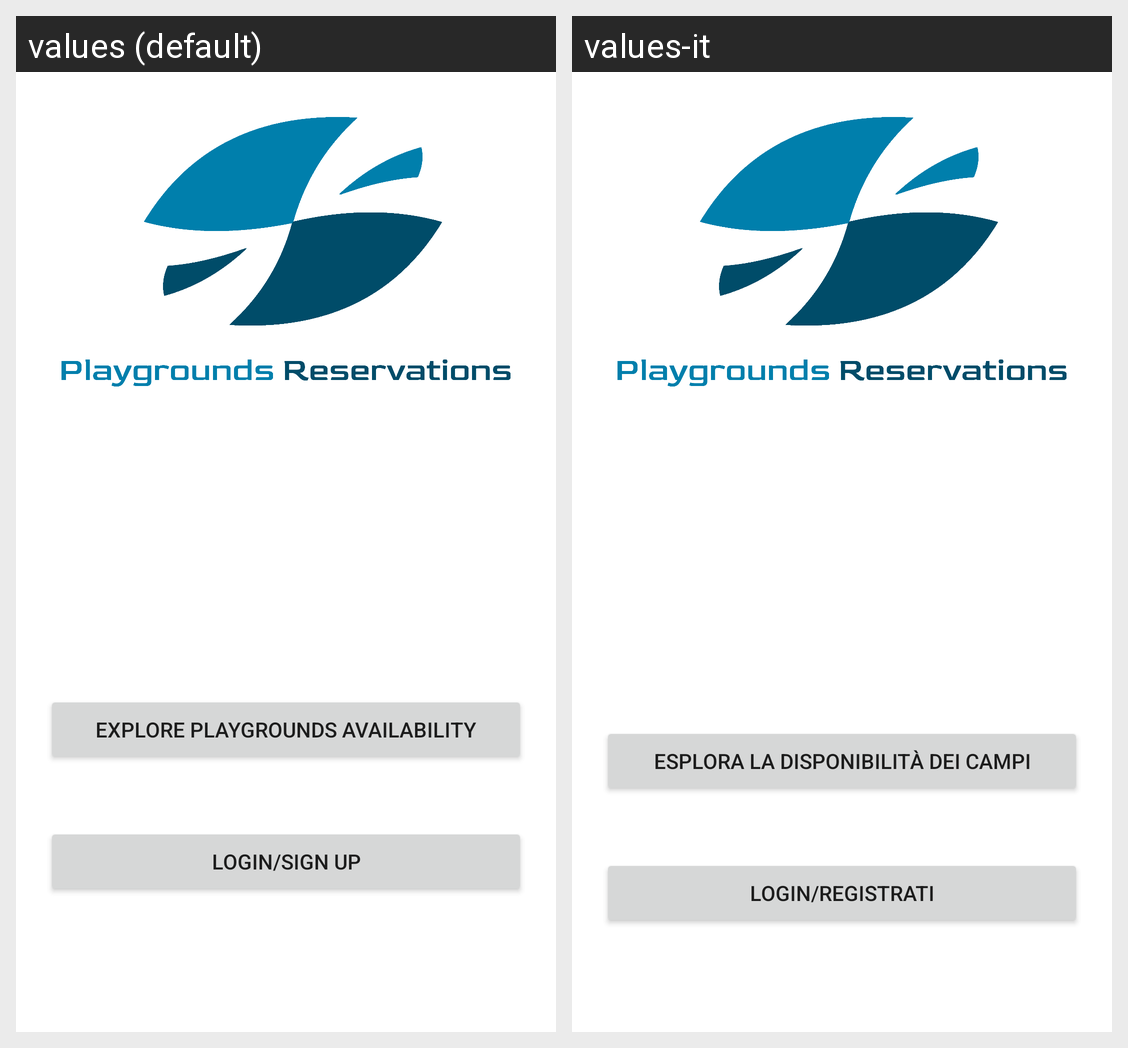

For this localized Android screen grid, give each drawn string resource with its value in every locale shown.
Android screen res/layout/activity_main.xml rendered under 2 locales, left to right: values (default), values-it. Device: Nexus 5 (rendered at 1080×1920; each locale shown at half size, 540×960, under a caption strip naming it); theme Theme.PlaygroundsReservations.
Strings drawn on this screen, with the default value and each locale's value (text and hints the layout hard-codes, and strings that could not be matched under every locale, appear in the picture but are not listed):

show_playgrounds_availability
  values: Explore playgrounds availability
  values-it: Esplora la disponibilità dei campi

login_signup
  values: Login/Sign up
  values-it: Login/registrati
